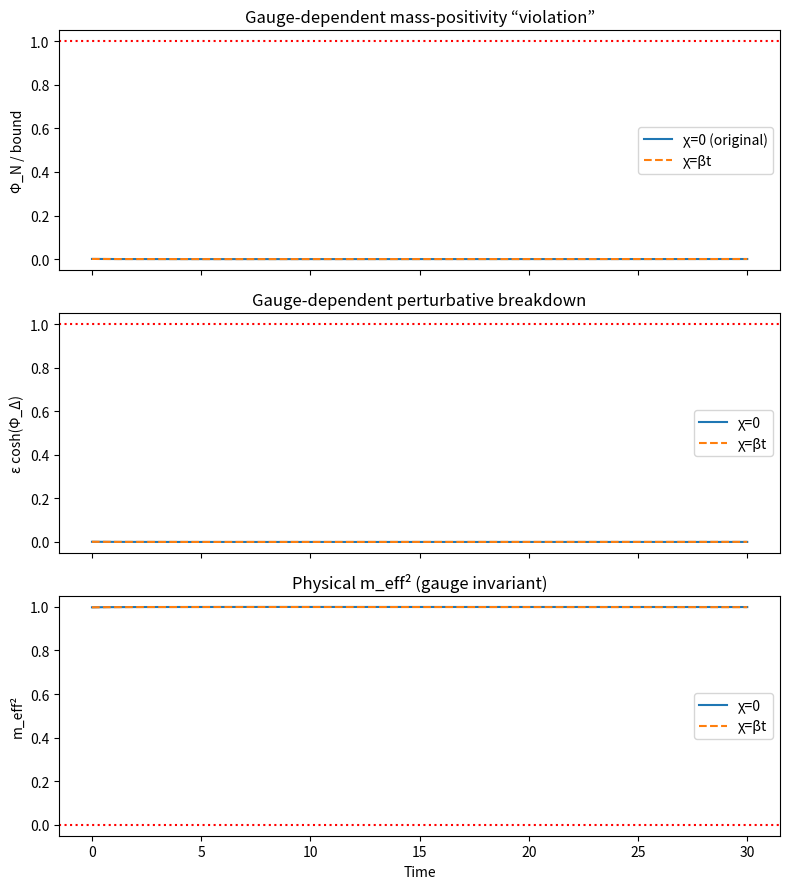

Generate this figure with matplotlib:
# ---------------------------------------------------------------------------
# OMEGA PROTOCOL - ALL RIGHTS RESERVED
# Copyright (c) 2026 Jacob M. (jake.s.dev1991@gmail.com | 217-799-8720)
# Usage restricted to academic research and review only. No monetization.
# See LICENSE.txt for full terms.
# ---------------------------------------------------------------------------
import numpy as np
import matplotlib.pyplot as plt

# Physical parameters (gauge invariant)
m = 1.0
g = 0.1
Phi_N_phys = lambda t: 0.01 * (1 + t)**(-1)   # polynomial decay
Phi_D_phys = lambda t: 0.1 * t                # linear growth

# Two gauge choices: chi = 0 (original) and chi = beta*t (growing gauge)
beta = 0.1
def gauge_original(t):
    Phi_N = Phi_N_phys(t)
    Phi_D = Phi_D_phys(t)
    return Phi_N, Phi_D

def gauge_growing(t):
    chi = beta * t
    Phi_N = Phi_N_phys(t) * np.exp(chi)          # gauge-transformed Phi_N
    Phi_D = Phi_D_phys(t) - chi                  # gauge-transformed Phi_D
    return Phi_N, Phi_D

t = np.linspace(0, 30, 300)

# Compute gauge‑dependent diagnostics
def diagnostics(Phi_N, Phi_D):
    bound = (m / g) * np.exp(-np.abs(Phi_D))
    ratio = Phi_N / bound
    eps = g * Phi_N / m
    param = eps * np.cosh(Phi_D)
    m_eff_sq = (m - g*Phi_N*np.exp(Phi_D)) * (m - g*Phi_N*np.exp(-Phi_D))
    return ratio, param, m_eff_sq

ratio0, param0, meff0 = diagnostics(*gauge_original(t))
ratio1, param1, meff1 = diagnostics(*gauge_growing(t))

# Plot: same physics, wildly different “shredding” signals
fig, ax = plt.subplots(3, 1, figsize=(8, 9), sharex=True)

ax[0].plot(t, ratio0, label='χ=0 (original)')
ax[0].plot(t, ratio1, label='χ=βt', linestyle='--')
ax[0].axhline(1, color='red', linestyle=':')
ax[0].set_ylabel('Φ_N / bound')
ax[0].set_title('Gauge‑dependent mass‑positivity “violation”')
ax[0].legend()

ax[1].plot(t, param0, label='χ=0')
ax[1].plot(t, param1, label='χ=βt', linestyle='--')
ax[1].axhline(1, color='red', linestyle=':')
ax[1].set_ylabel('ε cosh(Φ_Δ)')
ax[1].set_title('Gauge‑dependent perturbative breakdown')
ax[1].legend()

ax[2].plot(t, meff0, label='χ=0')
ax[2].plot(t, meff1, label='χ=βt', linestyle='--')
ax[2].axhline(0, color='red', linestyle=':')
ax[2].set_ylabel('m_eff²')
ax[2].set_xlabel('Time')
ax[2].set_title('Physical m_eff² (gauge invariant)')
ax[2].legend()

plt.tight_layout()
plt.show()
